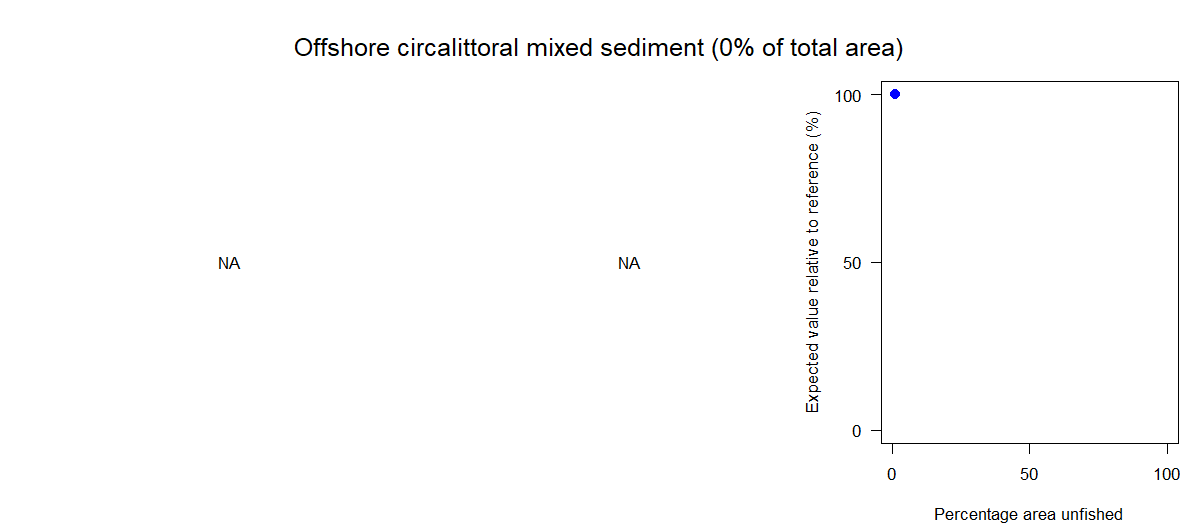

The table this chart was drawn from, first rows:
Effort reduction as a percentage, Average PD impact, Average L1 impact, Percentage area unfished, Percentage of total value, Percentage of total weight
0, NA, NA, 1.36, NA, 100
5, NA, NA, 45.36, NA, 88.76
10, NA, NA, 62.76, NA, 83.95
15, NA, NA, 65.17, NA, 80.46
20, NA, NA, 73.84, NA, 73.74
30, NA, NA, 82.8, NA, 70.68
40, NA, NA, 85.46, NA, 55.14
60, NA, NA, 92.47, NA, 47.07
80, NA, NA, 100, NA, 26.13
99, NA, NA, 100, NA, 26.13
